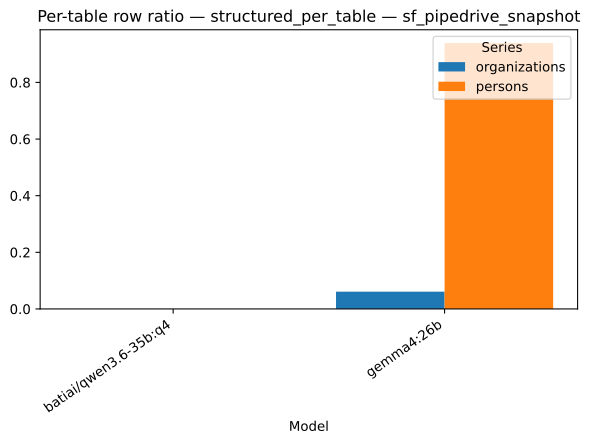

Values plotted in this chart, from the file beside it:
strategy, model, series, value
structured_per_table, batiai/qwen3.6-35b:q4, organizations, 0.0
structured_per_table, gemma4:26b, organizations, 0.06103
structured_per_table, batiai/qwen3.6-35b:q4, persons, 0.0
structured_per_table, gemma4:26b, persons, 0.939
